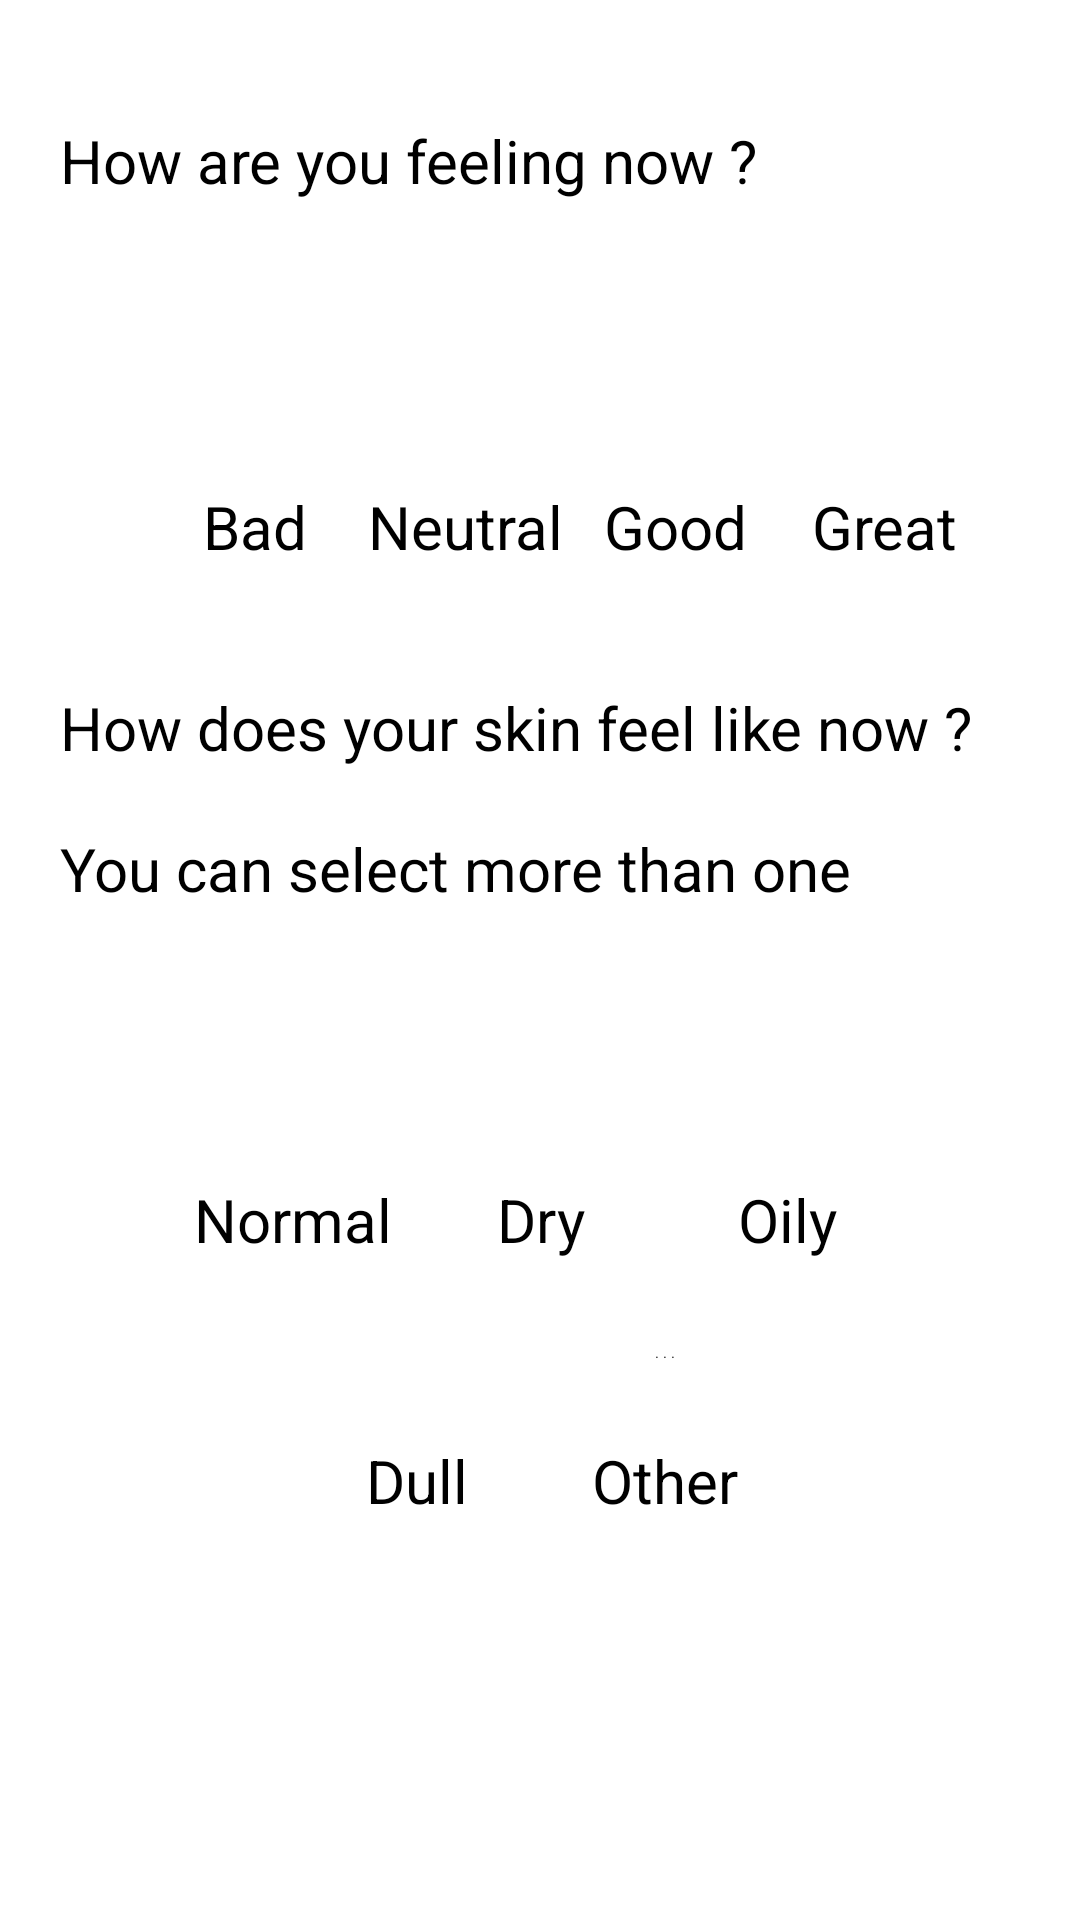

The Android layout XML behind this screen, and the referenced resources:
<!-- AndroidManifest.xml: application theme Theme.Skintusiast -->
<!-- res/layout/activity_home_daily_log2.xml -->
<?xml version="1.0" encoding="utf-8"?>
<androidx.constraintlayout.widget.ConstraintLayout xmlns:android="http://schemas.android.com/apk/res/android"
    xmlns:app="http://schemas.android.com/apk/res-auto"
    xmlns:tools="http://schemas.android.com/tools"
    android:layout_width="match_parent"
    android:layout_height="match_parent"
    android:background="@drawable/bg_style"
    tools:context=".HOME_daily_log_2_Activity">

    <ImageView
        android:id="@+id/back6"
        android:layout_width="wrap_content"
        android:layout_height="wrap_content"
        android:layout_marginStart="20dp"
        android:contentDescription="back"
        android:onClick="back"
        android:paddingTop="20dp"
        android:paddingRight="50dp"
        app:layout_constraintStart_toStartOf="parent"
        app:layout_constraintTop_toTopOf="parent"
        app:srcCompat="@drawable/baseline_arrow_back_ios_24" />

    <Button
        android:id="@+id/btndaily2"
        android:layout_width="139dp"
        android:layout_height="50dp"
        android:layout_marginStart="136dp"
        android:layout_marginEnd="136dp"
        android:layout_marginBottom="40dp"
        android:backgroundTint="#EF5DA8"
        android:text="Submit"
        android:textColor="#FFFFFF"
        android:textStyle="bold"
        app:layout_constraintBottom_toBottomOf="parent"
        app:layout_constraintEnd_toEndOf="parent"
        app:layout_constraintStart_toStartOf="parent"
        app:strokeColor="#EF5DA8"
        app:strokeWidth="1dp"
        tools:cornerRadius="20dp" />

    <TextView
        android:id="@+id/textView68"
        android:layout_width="wrap_content"
        android:layout_height="wrap_content"
        android:layout_marginTop="20dp"
        android:text="How are you feeling now ?"
        android:textColor="#000000"
        android:textSize="20dp"
        app:layout_constraintStart_toStartOf="@+id/back6"
        app:layout_constraintTop_toBottomOf="@+id/back6" />

    <TextView
        android:id="@+id/textView72"
        android:layout_width="wrap_content"
        android:layout_height="wrap_content"
        android:layout_marginTop="5dp"
        android:text="Bad"
        android:textColor="#000000"
        android:textSize="20dp"
        app:layout_constraintEnd_toEndOf="@+id/imageView29"
        app:layout_constraintStart_toStartOf="@+id/imageView29"
        app:layout_constraintTop_toBottomOf="@+id/imageView29" />

    <TextView
        android:id="@+id/textView91"
        android:layout_width="wrap_content"
        android:layout_height="wrap_content"
        android:text="Normal"
        android:textColor="#000000"
        android:textSize="20dp"
        app:layout_constraintEnd_toEndOf="@+id/imageView42"
        app:layout_constraintStart_toStartOf="@+id/imageView42"
        app:layout_constraintTop_toBottomOf="@+id/imageView42" />

    <TextView
        android:id="@+id/textView128"
        android:layout_width="wrap_content"
        android:layout_height="wrap_content"
        android:text="Oily"
        android:textColor="#000000"
        android:textSize="20dp"
        app:layout_constraintEnd_toEndOf="@+id/imageView44"
        app:layout_constraintStart_toStartOf="@+id/imageView44"
        app:layout_constraintTop_toBottomOf="@+id/imageView44" />

    <TextView
        android:id="@+id/textView132"
        android:layout_width="wrap_content"
        android:layout_height="wrap_content"
        android:text="Other"
        android:textColor="#000000"
        android:textSize="20dp"
        app:layout_constraintEnd_toEndOf="@+id/imageView46"
        app:layout_constraintStart_toStartOf="@+id/imageView46"
        app:layout_constraintTop_toBottomOf="@+id/imageView46" />

    <TextView
        android:id="@+id/textView137"
        android:layout_width="wrap_content"
        android:layout_height="wrap_content"
        android:text="Dull"
        android:textColor="#000000"
        android:textSize="20dp"
        app:layout_constraintEnd_toEndOf="@+id/imageView45"
        app:layout_constraintStart_toStartOf="@+id/imageView45"
        app:layout_constraintTop_toBottomOf="@+id/imageView45" />

    <TextView
        android:id="@+id/textView130"
        android:layout_width="wrap_content"
        android:layout_height="wrap_content"
        android:text="Dry"
        android:textColor="#000000"
        android:textSize="20dp"
        app:layout_constraintEnd_toEndOf="@+id/imageView43"
        app:layout_constraintStart_toStartOf="@+id/imageView43"
        app:layout_constraintTop_toBottomOf="@+id/imageView43" />

    <TextView
        android:id="@+id/textView73"
        android:layout_width="wrap_content"
        android:layout_height="wrap_content"
        android:layout_marginTop="5dp"
        android:text="Good"
        android:textColor="#000000"
        android:textSize="20dp"
        app:layout_constraintEnd_toEndOf="@+id/imageView39"
        app:layout_constraintStart_toStartOf="@+id/imageView39"
        app:layout_constraintTop_toBottomOf="@+id/imageView39" />

    <TextView
        android:id="@+id/textView74"
        android:layout_width="wrap_content"
        android:layout_height="wrap_content"
        android:layout_marginTop="5dp"
        android:text="Great"
        android:textColor="#000000"
        android:textSize="20dp"
        app:layout_constraintEnd_toEndOf="@+id/imageView40"
        app:layout_constraintStart_toStartOf="@+id/imageView40"
        app:layout_constraintTop_toBottomOf="@+id/imageView40" />

    <TextView
        android:id="@+id/textView57"
        android:layout_width="wrap_content"
        android:layout_height="wrap_content"
        android:layout_marginTop="5dp"
        android:text="Neutral"
        android:textColor="#000000"
        android:textSize="20dp"
        app:layout_constraintEnd_toEndOf="@+id/imageView38"
        app:layout_constraintStart_toStartOf="@+id/imageView38"
        app:layout_constraintTop_toBottomOf="@+id/imageView38" />

    <TextView
        android:id="@+id/textView71"
        android:layout_width="wrap_content"
        android:layout_height="wrap_content"
        android:layout_marginTop="40dp"
        android:text="How does your skin feel like now ?"
        android:textColor="#000000"
        android:textSize="20dp"
        app:layout_constraintStart_toStartOf="@+id/textView68"
        app:layout_constraintTop_toBottomOf="@+id/textView72" />

    <TextView
        android:id="@+id/textView92"
        android:layout_width="wrap_content"
        android:layout_height="wrap_content"
        android:layout_marginTop="20dp"
        android:text="You can select more than one"
        android:textColor="#000000"
        android:textSize="20dp"
        app:layout_constraintStart_toStartOf="@+id/textView71"
        app:layout_constraintTop_toBottomOf="@+id/textView71" />

    <ImageView
        android:id="@+id/imageView29"
        android:layout_width="50dp"
        android:layout_height="50dp"
        android:layout_marginStart="40dp"
        android:layout_marginTop="40dp"
        app:layout_constraintStart_toStartOf="@+id/textView68"
        app:layout_constraintTop_toBottomOf="@+id/textView68"
        app:srcCompat="@drawable/frowning_face_3d" />

    <ImageView
        android:id="@+id/imageView38"
        android:layout_width="50dp"
        android:layout_height="50dp"
        android:layout_marginStart="20dp"
        app:layout_constraintStart_toEndOf="@+id/imageView29"
        app:layout_constraintTop_toTopOf="@+id/imageView29"
        app:srcCompat="@drawable/slightly_smiling_face_3d" />

    <ImageView
        android:id="@+id/imageView39"
        android:layout_width="50dp"
        android:layout_height="50dp"
        android:layout_marginStart="20dp"
        app:layout_constraintStart_toEndOf="@+id/imageView38"
        app:layout_constraintTop_toTopOf="@+id/imageView38"
        app:srcCompat="@drawable/smiling_face_with_smiling_eyes_3d" />

    <ImageView
        android:id="@+id/imageView40"
        android:layout_width="50dp"
        android:layout_height="50dp"
        android:layout_marginStart="20dp"
        app:layout_constraintStart_toEndOf="@+id/imageView39"
        app:layout_constraintTop_toTopOf="@+id/imageView39"
        app:srcCompat="@drawable/smiling_face_with_hearts_3d" />

    <ImageView
        android:id="@+id/imageView42"
        android:layout_width="75dp"
        android:layout_height="50dp"
        android:layout_marginStart="60dp"
        android:layout_marginTop="40dp"
        app:layout_constraintStart_toStartOf="parent"
        app:layout_constraintTop_toBottomOf="@+id/textView92"
        app:srcCompat="@drawable/roundplasterwall" />

    <ImageView
        android:id="@+id/imageView43"
        android:layout_width="75dp"
        android:layout_height="50dp"
        app:layout_constraintEnd_toStartOf="@+id/imageView44"
        app:layout_constraintStart_toEndOf="@+id/imageView42"
        app:layout_constraintTop_toTopOf="@+id/imageView42"
        app:srcCompat="@drawable/rounddry" />

    <ImageView
        android:id="@+id/imageView44"
        android:layout_width="75dp"
        android:layout_height="50dp"
        android:layout_marginEnd="60dp"
        app:layout_constraintEnd_toEndOf="parent"
        app:layout_constraintTop_toTopOf="@+id/imageView43"
        app:srcCompat="@drawable/roundoily" />

    <ImageView
        android:id="@+id/imageView45"
        android:layout_width="75dp"
        android:layout_height="50dp"
        android:layout_marginTop="10dp"
        app:layout_constraintEnd_toStartOf="@+id/imageView43"
        app:layout_constraintStart_toEndOf="@+id/imageView42"
        app:layout_constraintTop_toBottomOf="@+id/textView130"
        app:srcCompat="@drawable/rounddull" />

    <ImageView
        android:id="@+id/imageView46"
        android:layout_width="75dp"
        android:layout_height="50dp"
        android:layout_marginTop="10dp"
        app:layout_constraintEnd_toStartOf="@+id/imageView44"
        app:layout_constraintStart_toEndOf="@+id/imageView43"
        app:layout_constraintTop_toBottomOf="@+id/textView128"
        app:srcCompat="@drawable/roundother" />

    <TextView
        android:id="@+id/textView90"
        android:layout_width="26dp"
        android:layout_height="18dp"
        android:layout_marginTop="12dp"
        android:gravity="center"
        android:text=". . ."
        android:textColor="#000000"
        app:layout_constraintEnd_toEndOf="@+id/imageView46"
        app:layout_constraintStart_toStartOf="@+id/imageView46"
        app:layout_constraintTop_toTopOf="@+id/imageView46" />

</androidx.constraintlayout.widget.ConstraintLayout>
<!-- resources referenced by this layout -->
<resources>

</resources>
